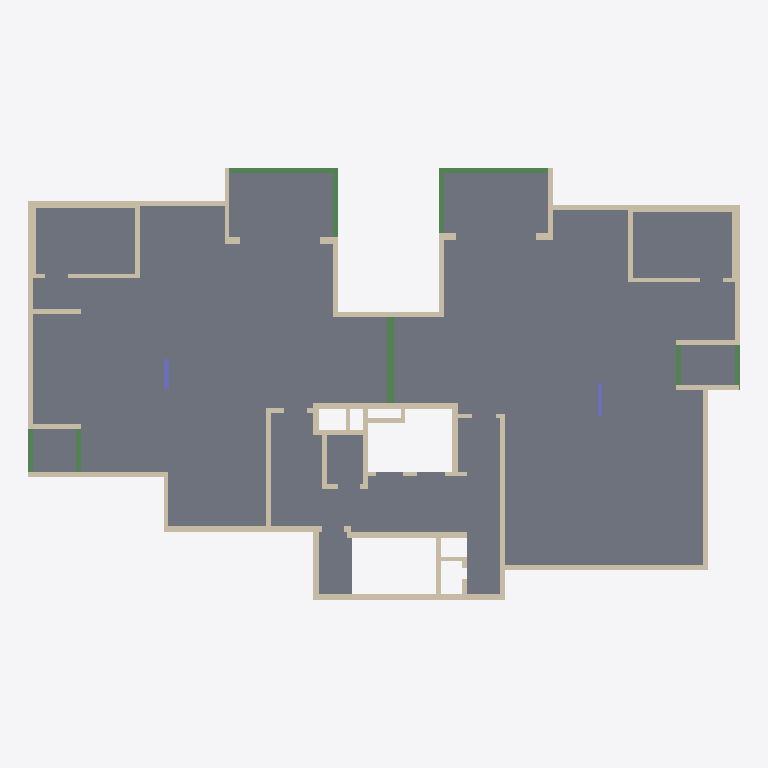
Plan cut of the same IFC building model at storey 'Typical Floor' (level 3.00 m, cut at 4.40 m), seen from above with north up, elements coloured by IFC class: 62 walls (beige), 10 slabs (grey), 9 beams (green), 2 columns (violet). Cut surfaces are drawn darker.
Extent 30.2 m × 18.3 m × 3.6 m (x, y, z). Storeys (2): Down at 0.00 m; Typical Floor at 3.00 m. Elements (84): 63 IfcWallStandardCase, 10 IfcSlab, 9 IfcBeam, 2 IfcColumn.

HEADER;
FILE_DESCRIPTION(('ViewDefinition [CoordinationView]','ExchangeRequirement []'),'2;1');
FILE_NAME('מספר פרויקט','2022-05-19T22:34:47',(''),(''),'ODA IFC SDK 22.6','22.1.1.516 - Exporter 22.1.1.516 - Default UI','');
FILE_SCHEMA(('IFC2X3'));
ENDSEC;
DATA;
#92=IFCPROJECT('03Lne4FF1F0wx0Bq9Jd1Me',#20,'מספר פרויקט',$,$,'Project 037','Project Status',(#87),#84);
#108=IFCSITE('03Lne4FF1F0wx0Bq9Jd1Mg',#20,'Default',$,$,#107,$,$,.ELEMENT.,$,$,$,$,$);
#94=IFCBUILDING('03Lne4FF1F0wx0Bq9Jd1Mf',#20,'',$,$,#16,$,'',.ELEMENT.,$,$,$);
#97=IFCBUILDINGSTOREY('03Lne4FF1F0wx0BqAiO_iB',#20,'Down',$,'Level:8mm Head',#96,$,'Down',.ELEMENT.,1.727731E-11);
#101=IFCBUILDINGSTOREY('03Lne4FF1F0wx0BqAiPLRV',#20,'Typical Floor',$,'Level:8mm Head',#100,$,'Typical Floor',.ELEMENT.,300.0);
#4816=IFCSLAB('3fdU50$prDfR5FJfNLMtLq',#20,'Floor:18:554472',$,'Floor:18',#4728,#4815,'554472',.FLOOR.);
#4680=IFCSLAB('3fdU50$prDfR5FJfNLMs$x',#20,'Floor:18:552807',$,'Floor:18',#4587,#4679,'552807',.FLOOR.);
#4913=IFCSLAB('3fdU50$prDfR5FJfNLMtpU',#20,'Floor:18:556098',$,'Floor:18',#4864,#4912,'556098',.FLOOR.);
#4539=IFCSLAB('3fdU50$prDfR5FJfNLMs_X',#20,'Floor:18:552765',$,'Floor:18',#4529,#4538,'552765',.FLOOR.);
#4224=IFCSLAB('3fdU50$prDfR5FJfNLMsw1',#20,'Floor:18:552477',$,'Floor:18',#4214,#4223,'552477',.FLOOR.);
#4423=IFCSLAB('3fdU50$prDfR5FJfNLMsvw',#20,'Floor:18:552678',$,'Floor:18',#4413,#4422,'552678',.FLOOR.);
#4481=IFCSLAB('3fdU50$prDfR5FJfNLMs_F',#20,'Floor:18:552723',$,'Floor:18',#4471,#4480,'552723',.FLOOR.);
#4365=IFCSLAB('3fdU50$prDfR5FJfNLMsub',#20,'Floor:18:552633',$,'Floor:18',#4355,#4364,'552633',.FLOOR.);
#4307=IFCSLAB('3fdU50$prDfR5FJfNLMsuH',#20,'Floor:18:552589',$,'Floor:18',#4297,#4306,'552589',.FLOOR.);
#4971=IFCSLAB('3fdU50$prDfR5FJfNLMuQf',#20,'Floor:18:558645',$,'Floor:18',#4961,#4970,'558645',.FLOOR.);
#786=IFCWALLSTANDARDCASE('2M9VLFC5X5YOcxNBTNGjJ7',#20,'Basic Wall:25:541655',$,'Basic Wall:25',#774,#785,'541655');
#2606=IFCWALLSTANDARDCASE('2M9VLFC5X5YOcxNBTNGi7s',#20,'Basic Wall:20:546534',$,'Basic Wall:20',#2594,#2605,'546534');
#660=IFCWALLSTANDARDCASE('2M9VLFC5X5YOcxNBTNGjRN',#20,'Basic Wall:25:541127',$,'Basic Wall:25',#648,#659,'541127');
#2556=IFCWALLSTANDARDCASE('2M9VLFC5X5YOcxNBTNGiBg',#20,'Basic Wall:20:546298',$,'Basic Wall:20',#2544,#2555,'546298');
#2656=IFCWALLSTANDARDCASE('2M9VLFC5X5YOcxNBTNGiy1',#20,'Basic Wall:20:546833',$,'Basic Wall:20',#2644,#2655,'546833');
#3232=IFCWALLSTANDARDCASE('3fdU50$prDfR5FJfNLMs2E',#20,'Basic Wall:25:548882',$,'Basic Wall:25',#3220,#3231,'548882');
#410=IFCWALLSTANDARDCASE('2M9VLFC5X5YOcxNBTNGglv',#20,'Basic Wall:20:539881',$,'Basic Wall:20',#398,#409,'539881');
#1186=IFCWALLSTANDARDCASE('2M9VLFC5X5YOcxNBTNGjtR',#20,'Basic Wall:30:543435',$,'Basic Wall:30',#1174,#1185,'543435');
#1952=IFCWALLSTANDARDCASE('2M9VLFC5X5YOcxNBTNGiRI',#20,'Basic Wall:30:545218',$,'Basic Wall:30',#1940,#1951,'545218');
#560=IFCWALLSTANDARDCASE('2M9VLFC5X5YOcxNBTNGgYa',#20,'Basic Wall:20:540596',$,'Basic Wall:20',#548,#559,'540596');
#1036=IFCWALLSTANDARDCASE('2M9VLFC5X5YOcxNBTNGjyZ',#20,'Basic Wall:25:542771',$,'Basic Wall:25',#1024,#1035,'542771');
#3706=IFCBEAM('3fdU50$prDfR5FJfNLMsmt',#20,'Concrete Rectengular Beam:30/60:552107',$,'Concrete Rectengular Beam:30/60',#3693,#3705,'552107');
#3655=IFCWALLSTANDARDCASE('3fdU50$prDfR5FJfNLMsaH',#20,'Basic Wall:20:551309',$,'Basic Wall:20',#3643,#3654,'551309');
#1613=IFCBEAM('2M9VLFC5X5YOcxNBTNGiUS',#20,'Concrete Rectengular Beam:20/60:544908',$,'Concrete Rectengular Beam:20/60',#1600,#1612,'544908');
#2353=IFCBEAM('2M9VLFC5X5YOcxNBTNGiLA',#20,'Concrete Rectengular Beam:20/60:545370',$,'Concrete Rectengular Beam:20/60',#2340,#2352,'545370');
#1262=IFCWALLSTANDARDCASE('2M9VLFC5X5YOcxNBTNGjoV',#20,'Basic Wall:30:543631',$,'Basic Wall:30',#1250,#1261,'543631');
#2002=IFCWALLSTANDARDCASE('2M9VLFC5X5YOcxNBTNGiRK',#20,'Basic Wall:30:545220',$,'Basic Wall:30',#1990,#2001,'545220');
#1562=IFCWALLSTANDARDCASE('2M9VLFC5X5YOcxNBTNGiSq',#20,'Basic Wall:20:544804',$,'Basic Wall:20',#1550,#1561,'544804');
#736=IFCWALLSTANDARDCASE('2M9VLFC5X5YOcxNBTNGjNo',#20,'Basic Wall:25:541410',$,'Basic Wall:25',#724,#735,'541410');
#1752=IFCWALLSTANDARDCASE('2M9VLFC5X5YOcxNBTNGiQg',#20,'Basic Wall:20:545210',$,'Basic Wall:20',#1740,#1751,'545210');
#2806=IFCWALLSTANDARDCASE('2M9VLFC5X5YOcxNBTNGirK',#20,'Basic Wall:25:547396',$,'Basic Wall:25',#2794,#2805,'547396');
#2052=IFCWALLSTANDARDCASE('2M9VLFC5X5YOcxNBTNGiRM',#20,'Basic Wall:20:545222',$,'Basic Wall:20',#2040,#2051,'545222');
#3032=IFCWALLSTANDARDCASE('3fdU50$prDfR5FJfNLMrr_',#20,'Basic Wall:20:548322',$,'Basic Wall:20',#3020,#3031,'548322');
#260=IFCWALLSTANDARDCASE('2M9VLFC5X5YOcxNBTNGgsg',#20,'Basic Wall:20:539322',$,'Basic Wall:20',#248,#259,'539322');
#2252=IFCWALLSTANDARDCASE('2M9VLFC5X5YOcxNBTNGiR0',#20,'Basic Wall:20:545232',$,'Basic Wall:20',#2240,#2251,'545232');
#145=IFCWALLSTANDARDCASE('2M9VLFC5X5YOcxNBTNGgxj',#20,'Basic Wall:20:539133',$,'Basic Wall:20',#129,#144,'539133');
#1512=IFCWALLSTANDARDCASE('2M9VLFC5X5YOcxNBTNGjWp',#20,'Basic Wall:20:544547',$,'Basic Wall:20',#1500,#1511,'544547');
#2102=IFCWALLSTANDARDCASE('2M9VLFC5X5YOcxNBTNGiRQ',#20,'Basic Wall:20:545226',$,'Basic Wall:20',#2090,#2101,'545226');
#1701=IFCBEAM('2M9VLFC5X5YOcxNBTNGiUE',#20,'Concrete Rectengular Beam:20/60:544926',$,'Concrete Rectengular Beam:20/60',#1688,#1700,'544926');
#1902=IFCWALLSTANDARDCASE('2M9VLFC5X5YOcxNBTNGiRG',#20,'Basic Wall:20:545216',$,'Basic Wall:20',#1890,#1901,'545216');
#2506=IFCWALLSTANDARDCASE('2M9VLFC5X5YOcxNBTNGi8q',#20,'Basic Wall:20:546084',$,'Basic Wall:20',#2494,#2505,'546084');
#2405=IFCBEAM('2M9VLFC5X5YOcxNBTNGiLC',#20,'Concrete Rectengular Beam:20/60:545372',$,'Concrete Rectengular Beam:20/60',#2392,#2404,'545372');
#2456=IFCWALLSTANDARDCASE('2M9VLFC5X5YOcxNBTNGiD5',#20,'Basic Wall:20:545877',$,'Basic Wall:20',#2444,#2455,'545877');
#986=IFCWALLSTANDARDCASE('2M9VLFC5X5YOcxNBTNGj1N',#20,'Basic Wall:20:542535',$,'Basic Wall:20',#974,#985,'542535');
#1362=IFCWALLSTANDARDCASE('2M9VLFC5X5YOcxNBTNGjf8',#20,'Basic Wall:20:544088',$,'Basic Wall:20',#1350,#1361,'544088');
#3382=IFCWALLSTANDARDCASE('3fdU50$prDfR5FJfNLMs5b',#20,'Basic Wall:20:549369',$,'Basic Wall:20',#3370,#3381,'549369');
#310=IFCWALLSTANDARDCASE('2M9VLFC5X5YOcxNBTNGgo5',#20,'Basic Wall:20:539541',$,'Basic Wall:20',#298,#309,'539541');
#1802=IFCWALLSTANDARDCASE('2M9VLFC5X5YOcxNBTNGiQi',#20,'Basic Wall:20:545212',$,'Basic Wall:20',#1790,#1801,'545212');
#460=IFCWALLSTANDARDCASE('2M9VLFC5X5YOcxNBTNGggE',#20,'Basic Wall:20:540062',$,'Basic Wall:20',#448,#459,'540062');
#510=IFCWALLSTANDARDCASE('2M9VLFC5X5YOcxNBTNGgdz',#20,'Basic Wall:20:540397',$,'Basic Wall:20',#498,#509,'540397');
#610=IFCWALLSTANDARDCASE('2M9VLFC5X5YOcxNBTNGjOG',#20,'Basic Wall:20:540928',$,'Basic Wall:20',#598,#609,'540928');
#3332=IFCWALLSTANDARDCASE('3fdU50$prDfR5FJfNLMs7V',#20,'Basic Wall:20:549187',$,'Basic Wall:20',#3320,#3331,'549187');
#3937=IFCBEAM('3fdU50$prDfR5FJfNLMssm',#20,'Concrete Rectengular Beam:20/60:552236',$,'Concrete Rectengular Beam:20/60',#3924,#3936,'552236');
#4042=IFCBEAM('3fdU50$prDfR5FJfNLMstG',#20,'Concrete Rectengular Beam:20/60:552268',$,'Concrete Rectengular Beam:20/60',#3975,#4041,'552268');
#3886=IFCBEAM('3fdU50$prDfR5FJfNLMsnd',#20,'Concrete Rectengular Beam:20/60:552187',$,'Concrete Rectengular Beam:20/60',#3817,#3885,'552187');
#3779=IFCBEAM('3fdU50$prDfR5FJfNLMsn5',#20,'Concrete Rectengular Beam:20/60:552153',$,'Concrete Rectengular Beam:20/60',#3766,#3778,'552153');
#3132=IFCWALLSTANDARDCASE('3fdU50$prDfR5FJfNLMr_s',#20,'Basic Wall:20:548650',$,'Basic Wall:20',#3120,#3131,'548650');
#4097=IFCCOLUMN('3fdU50$prDfR5FJfNLMsqO',#20,'Concrete Rectengular Column:20/130:552324',$,'Concrete Rectengular Column:20/130',#4096,#4094,'552324');
#3282=IFCWALLSTANDARDCASE('3fdU50$prDfR5FJfNLMs0_',#20,'Basic Wall:25:549026',$,'Basic Wall:25',#3270,#3281,'549026');
#4168=IFCCOLUMN('3fdU50$prDfR5FJfNLMsr5',#20,'Concrete Rectengular Column:20/140:552409',$,'Concrete Rectengular Column:20/140',#4167,#4165,'552409');
#1462=IFCWALLSTANDARDCASE('2M9VLFC5X5YOcxNBTNGjbr',#20,'Basic Wall:30:544357',$,'Basic Wall:30',#1450,#1461,'544357');
#2152=IFCWALLSTANDARDCASE('2M9VLFC5X5YOcxNBTNGiRS',#20,'Basic Wall:30:545228',$,'Basic Wall:30',#2140,#2151,'545228');
#2202=IFCWALLSTANDARDCASE('2M9VLFC5X5YOcxNBTNGiRU',#20,'Basic Wall:30:545230',$,'Basic Wall:30',#2190,#2201,'545230');
#1412=IFCWALLSTANDARDCASE('2M9VLFC5X5YOcxNBTNGjgb',#20,'Basic Wall:30:544181',$,'Basic Wall:30',#1400,#1411,'544181');
#1312=IFCWALLSTANDARDCASE('2M9VLFC5X5YOcxNBTNGjiK',#20,'Basic Wall:20:543748',$,'Basic Wall:20',#1300,#1311,'543748');
#3605=IFCWALLSTANDARDCASE('3fdU50$prDfR5FJfNLMsXI',#20,'Basic Wall:20:551118',$,'Basic Wall:20',#3593,#3604,'551118');
#2856=IFCWALLSTANDARDCASE('2M9VLFC5X5YOcxNBTNGioA',#20,'Basic Wall:15:547738',$,'Basic Wall:15',#2844,#2855,'547738');
#936=IFCWALLSTANDARDCASE('2M9VLFC5X5YOcxNBTNGjAk',#20,'Basic Wall:20:542142',$,'Basic Wall:20',#924,#935,'542142');
#3082=IFCWALLSTANDARDCASE('3fdU50$prDfR5FJfNLMrxv',#20,'Basic Wall:20:548453',$,'Basic Wall:20',#3070,#3081,'548453');
#836=IFCWALLSTANDARDCASE('2M9VLFC5X5YOcxNBTNGjDP',#20,'Basic Wall:25:541769',$,'Basic Wall:25',#824,#835,'541769');
#360=IFCWALLSTANDARDCASE('2M9VLFC5X5YOcxNBTNGgiy',#20,'Basic Wall:20:539692',$,'Basic Wall:20',#348,#359,'539692');
#1852=IFCWALLSTANDARDCASE('2M9VLFC5X5YOcxNBTNGiQk',#20,'Basic Wall:20:545214',$,'Basic Wall:20',#1840,#1851,'545214');
#2756=IFCWALLSTANDARDCASE('2M9VLFC5X5YOcxNBTNGi$s',#20,'Basic Wall:20:547046',$,'Basic Wall:20',#2744,#2755,'547046');
#2932=IFCWALLSTANDARDCASE('3fdU50$prDfR5FJfNLMrox',#20,'Basic Wall:15:547879',$,'Basic Wall:15',#2920,#2931,'547879');
#886=IFCWALLSTANDARDCASE('2M9VLFC5X5YOcxNBTNGj89',#20,'Basic Wall:25:541977',$,'Basic Wall:25',#874,#885,'541977');
#3432=IFCWALLSTANDARDCASE('3fdU50$prDfR5FJfNLMsBH',#20,'Basic Wall:20:549453',$,'Basic Wall:20',#3420,#3431,'549453');
#3555=IFCWALLSTANDARDCASE('3fdU50$prDfR5FJfNLMsZJ',#20,'Basic Wall:20:550991',$,'Basic Wall:20',#3520,#3554,'550991');
#1086=IFCWALLSTANDARDCASE('2M9VLFC5X5YOcxNBTNGj$b',#20,'Basic Wall:20:542965',$,'Basic Wall:20',#1074,#1085,'542965');
#2302=IFCWALLSTANDARDCASE('2M9VLFC5X5YOcxNBTNGiR2',#20,'Basic Wall:20:545234',$,'Basic Wall:20',#2290,#2301,'545234');
#3482=IFCWALLSTANDARDCASE('3fdU50$prDfR5FJfNLMs92',#20,'Basic Wall:20:549598',$,'Basic Wall:20',#3470,#3481,'549598');
#2706=IFCWALLSTANDARDCASE('2M9VLFC5X5YOcxNBTNGizN',#20,'Basic Wall:20:546887',$,'Basic Wall:20',#2694,#2705,'546887');
#3182=IFCWALLSTANDARDCASE('3fdU50$prDfR5FJfNLMr$v',#20,'Basic Wall:20:548709',$,'Basic Wall:20',#3170,#3181,'548709');
#2982=IFCWALLSTANDARDCASE('3fdU50$prDfR5FJfNLMrmA',#20,'Basic Wall:15:547990',$,'Basic Wall:15',#2970,#2981,'547990');
ENDSEC;